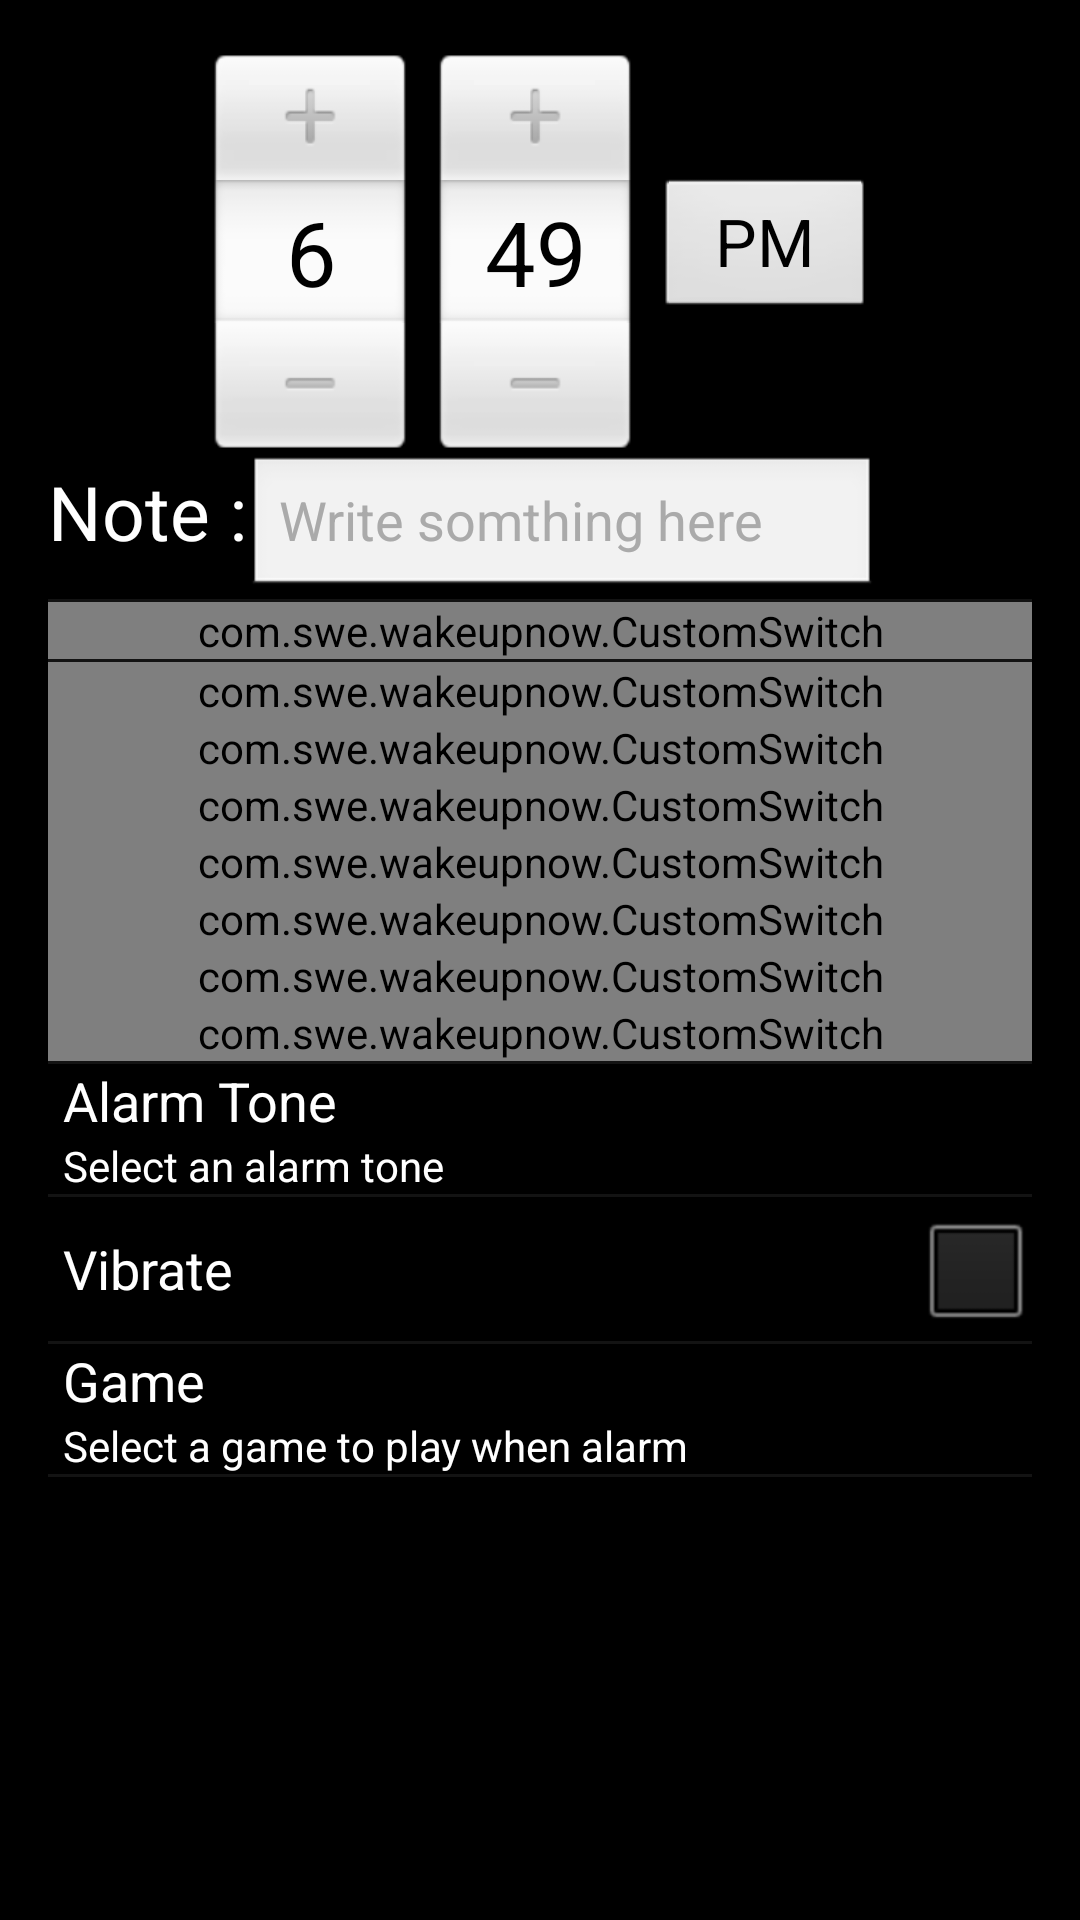

Here is an Android app screen rendered from its layout file. Give the layout XML and the strings, colors and styles it references.
<!-- AndroidManifest.xml: application theme AppTheme -->
<!-- res/layout/activity_details.xml -->
<ScrollView xmlns:android="http://schemas.android.com/apk/res/android"
    xmlns:tools="http://schemas.android.com/tools"
    android:layout_width="fill_parent"
    android:layout_height="fill_parent"
    android:isScrollContainer="true" 
    android:background="@drawable/bgapp" >

    

    <RelativeLayout
        android:layout_width="match_parent"
        android:layout_height="wrap_content"
        android:paddingBottom="16dp"
        android:paddingLeft="16dp"
        android:paddingRight="16dp"
        android:paddingTop="16dp"
        tools:context=".AlarmDetailsActivity" >

        <TimePicker
            android:id="@+id/alarm_details_time_picker"
            android:layout_width="wrap_content"
            android:layout_height="wrap_content"
            android:layout_alignParentTop="true"
            android:layout_centerHorizontal="true" />
        
        <TextView
            android:id="@+id/alarm_name"
            android:layout_width="wrap_content"
            android:layout_height="wrap_content"
            android:layout_alignBaseline="@+id/alarm_details_name"
            android:layout_below="@+id/alarm_details_time_picker"
            android:text="@string/details_name_label"
            android:textColor="@android:color/white"
            android:textSize="25sp" />

        <EditText
            android:id="@+id/alarm_details_name"
            android:layout_width="wrap_content"
            android:layout_height="wrap_content"
            android:layout_below="@+id/alarm_details_time_picker"
            android:layout_toRightOf="@+id/alarm_name"
            android:singleLine="true"
            android:layout_marginBottom="@dimen/activity_vertical_margin"
            android:layout_marginTop="@dimen/activity_vertical_margin"
            android:textColorHint="@android:color/darker_gray"
            android:ems="10"
            android:hint="@string/details_alarm_name" />

        <View
            android:id="@+id/divider2"
            style="@style/Divider"
            android:layout_alignParentLeft="true"
            android:layout_below="@+id/alarm_details_name" />

        <com.swe.wakeupnow.CustomSwitch
            android:id="@+id/alarm_details_repeat_weekly"
            android:layout_width="wrap_content"
            android:layout_height="wrap_content"
            android:layout_alignParentLeft="true"
            android:layout_alignParentRight="true"
            android:layout_below="@+id/divider2"
            android:checked="true"
            android:text="@string/details_repeat_weekly" />
        
        <View
            android:id="@+id/divider1"
            style="@style/Divider"
            android:layout_alignParentLeft="true"
            android:layout_below="@+id/alarm_details_repeat_weekly" />

        <com.swe.wakeupnow.CustomSwitch
            android:id="@+id/alarm_details_repeat_sunday"
            android:layout_width="wrap_content"
            android:layout_height="wrap_content"
            android:layout_alignParentLeft="true"
            android:layout_alignParentRight="true"
            android:layout_below="@+id/divider1"
            android:checked="true"
            android:text="@string/details_sunday" />

        <com.swe.wakeupnow.CustomSwitch
            android:id="@+id/alarm_details_repeat_monday"
            android:layout_width="wrap_content"
            android:layout_height="wrap_content"
            android:layout_alignParentLeft="true"
            android:layout_alignRight="@+id/alarm_details_repeat_sunday"
            android:layout_below="@+id/alarm_details_repeat_sunday"
            android:checked="true"
            android:text="@string/details_monday" />

        <com.swe.wakeupnow.CustomSwitch
            android:id="@+id/alarm_details_repeat_tuesday"
            android:layout_width="wrap_content"
            android:layout_height="wrap_content"
            android:layout_alignParentLeft="true"
            android:layout_alignRight="@+id/alarm_details_repeat_monday"
            android:layout_below="@+id/alarm_details_repeat_monday"
            android:checked="true"
            android:text="@string/details_tuesday" />
        
        <com.swe.wakeupnow.CustomSwitch
            android:id="@+id/alarm_details_repeat_wednesday"
            android:layout_width="wrap_content"
            android:layout_height="wrap_content"
            android:layout_alignParentLeft="true"
            android:layout_alignRight="@+id/alarm_details_repeat_tuesday"
            android:layout_below="@+id/alarm_details_repeat_tuesday"
            android:checked="true"
            android:text="@string/details_wednesday" />

        <com.swe.wakeupnow.CustomSwitch
            android:id="@+id/alarm_details_repeat_thursday"
            android:layout_width="wrap_content"
            android:layout_height="wrap_content"
            android:layout_alignParentLeft="true"
            android:layout_alignRight="@+id/alarm_details_repeat_wednesday"
            android:layout_below="@+id/alarm_details_repeat_wednesday"
            android:checked="true"
            android:text="@string/details_thursday" />

        <com.swe.wakeupnow.CustomSwitch
            android:id="@+id/alarm_details_repeat_friday"
            android:layout_width="wrap_content"
            android:layout_height="wrap_content"
            android:layout_alignParentLeft="true"
            android:layout_alignRight="@+id/alarm_details_repeat_thursday"
            android:layout_below="@+id/alarm_details_repeat_thursday"
            android:checked="true"
            android:text="@string/details_friday" />

        <com.swe.wakeupnow.CustomSwitch
            android:id="@+id/alarm_details_repeat_saturday"
            android:layout_width="wrap_content"
            android:layout_height="wrap_content"
            android:layout_alignParentLeft="true"
            android:layout_alignRight="@+id/alarm_details_repeat_friday"
            android:layout_below="@+id/alarm_details_repeat_friday"
            android:checked="true"
            android:text="@string/details_saturday" />
        
        <View
            android:id="@+id/divider4"
            style="@style/Divider"
            android:layout_alignParentLeft="true"
            android:layout_below="@+id/alarm_details_repeat_saturday" />

        <LinearLayout
            android:id="@+id/alarm_ringtone_container"
            android:layout_width="match_parent"
            android:layout_height="wrap_content"
            android:layout_alignParentLeft="true"
            android:layout_below="@+id/divider4"
            android:background="@drawable/view_touch_selector"
            android:orientation="vertical" >

            <TextView
                android:id="@+id/alarm_label_tone"
                android:layout_width="wrap_content"
                android:layout_height="wrap_content"
                android:layout_marginTop="@dimen/activity_vertical_margin"
                android:layout_marginLeft="5sp"
                android:text="@string/details_alarm_tone"
                android:textColor="@android:color/white"
                android:textSize="18sp" />

            <TextView
                android:id="@+id/alarm_label_tone_selection"
                android:layout_width="wrap_content"
                android:layout_height="wrap_content"
                android:layout_marginBottom="@dimen/activity_vertical_margin"
                android:layout_marginLeft="5sp"
                android:text="@string/details_alarm_tone_default"
                android:textColor="@android:color/white"
                android:textSize="14sp" />
            
        </LinearLayout>

        <View
            android:id="@+id/divider3"
            style="@style/Divider"
            android:layout_alignParentLeft="true"
            android:layout_below="@+id/alarm_ringtone_container" />
        
        
        <LinearLayout
            android:id="@+id/alarm_vibrate_container"
            android:layout_width="match_parent"
            android:layout_height="wrap_content"
            android:layout_below="@+id/divider3"
            android:background="@drawable/view_touch_selector"
            android:orientation="vertical" >
        	
        	<RelativeLayout
            	android:layout_width="wrap_content"
            	android:layout_height="wrap_content"
            	android:background="@drawable/view_touch_selector"
            	android:orientation="horizontal" >

            	<TextView
               	 	android:id="@+id/alarm_label_vibrate"
                	android:layout_width="wrap_content"
                	android:layout_height="wrap_content"
                	android:layout_marginTop="@dimen/activity_vertical_margin"
                	android:layout_marginLeft="5sp"
                	android:layout_centerVertical="true"
                	android:layout_alignParentLeft="true"
                	android:text="@string/details_alarm_vibrate"
                	android:textColor="@android:color/white"
                	android:textSize="18sp" />

            	<CheckBox
                	android:id="@+id/checkbox_vibrate"
                	android:layout_width="wrap_content"
                	android:layout_height="wrap_content"
                	android:layout_alignParentRight="true"
                	android:layout_centerVertical="true" />	
        	</RelativeLayout>

        </LinearLayout>
        
        <View
            android:id="@+id/divider5"
            style="@style/Divider"
            android:layout_alignParentLeft="true"
            android:layout_below="@+id/alarm_vibrate_container" />
        
        <LinearLayout
            android:id="@+id/alarm_game_container"
            android:layout_width="match_parent"
            android:layout_height="wrap_content"
            android:layout_alignParentLeft="true"
            android:layout_below="@+id/divider5"
            android:background="@drawable/view_touch_selector"
            android:orientation="vertical" >

            <TextView
                android:id="@+id/alarm_label_game"
                android:layout_width="wrap_content"
                android:layout_height="wrap_content"
                android:layout_marginTop="@dimen/activity_vertical_margin"
                android:layout_marginLeft="5sp"
                android:text="@string/details_alarm_game"
                android:textColor="@android:color/white"
                android:textSize="18sp" />

            <TextView
                android:id="@+id/alarm_label_game_selection"
                android:layout_width="wrap_content"
                android:layout_height="wrap_content"
                android:layout_marginBottom="@dimen/activity_vertical_margin"
                android:layout_marginLeft="5sp"
                android:text="@string/details_alarm_game_default"
                android:textColor="@android:color/white"
                android:textSize="14sp" />
        </LinearLayout>
        
        <View
            android:id="@+id/divider6"
            style="@style/Divider"
            android:layout_alignParentLeft="true"
            android:layout_below="@+id/alarm_game_container" />
        
    </RelativeLayout>

</ScrollView>
<!-- resources referenced by this layout -->
<resources>
  <string name="details_alarm_game">Game</string>
  <string name="details_alarm_game_default">Select a game to play when alarm</string>
  <string name="details_alarm_name">Write somthing here</string>
  <string name="details_alarm_tone">Alarm Tone</string>
  <string name="details_alarm_tone_default">Select an alarm tone</string>
  <string name="details_alarm_vibrate">Vibrate</string>
  <string name="details_friday">Friday</string>
  <string name="details_monday">Monday</string>
  <string name="details_name_label">Note : </string>
  <string name="details_repeat_weekly">Repeat Weekly</string>
  <string name="details_saturday">Saturday</string>
  <string name="details_sunday">Sunday</string>
  <string name="details_thursday">Thursday</string>
  <string name="details_tuesday">Tuesday</string>
  <string name="details_wednesday">Wednesday</string>
  <style name="Divider">
  		<item name="android:layout_width">match_parent</item>
  		<item name="android:layout_height">1dp</item>
  		<item name="android:background">?android:attr/listDivider</item>
  	</style>
  <style name="AppTheme" parent="AppBaseTheme">
          
      </style>
  <style name="AppBaseTheme" parent="android:Theme.Black">
          
      </style>
</resources>
